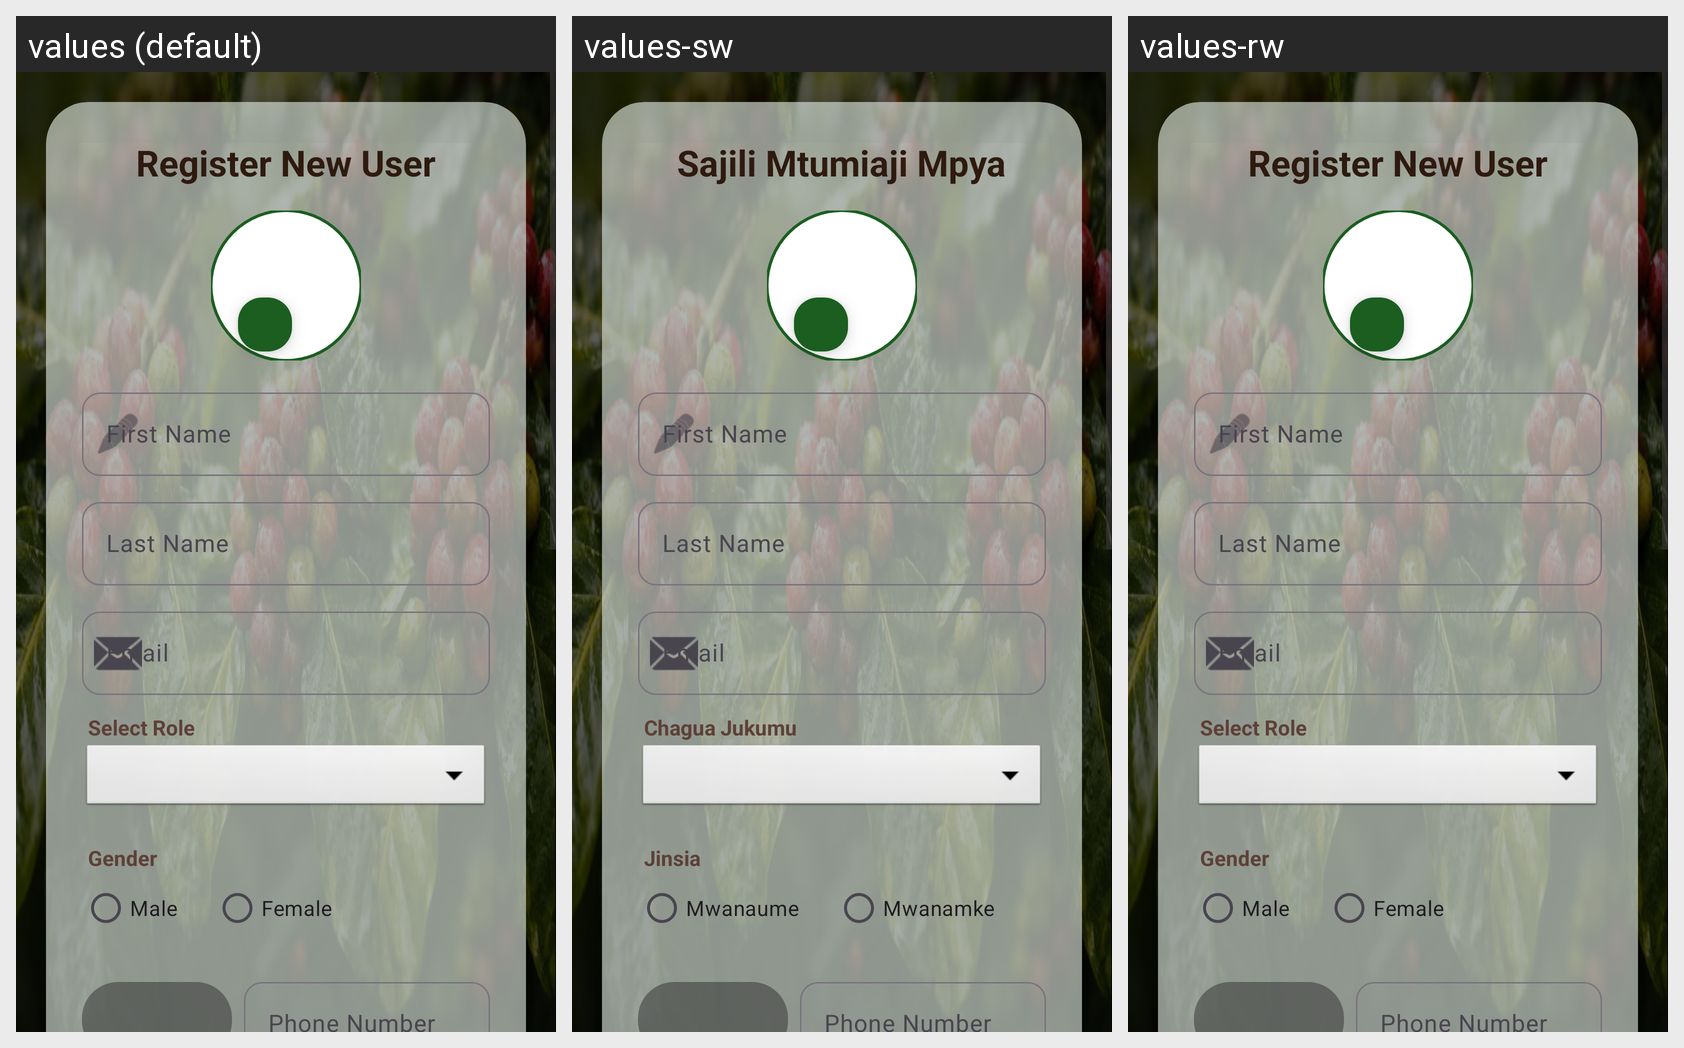

The same Android screen rendered under several of its app's locales, left to right. List the strings drawn on it with the default value and each locale's translation.
Android screen res/layout/activity_admin_register_user.xml rendered under 3 locales, left to right: values (default), values-sw, values-rw. Device: Nexus 5 (rendered at 1080×1920; each locale shown at half size, 540×960, under a caption strip naming it); theme Theme.CoffeeDiseasesDetection.
Strings drawn on this screen, with the default value and each locale's value (text and hints the layout hard-codes, and strings that could not be matched under every locale, appear in the picture but are not listed):

admin_register_user_title
  values: Register New User
  values-sw: Sajili Mtumiaji Mpya
  values-rw: Register New User  [not translated; the default value is used]

register_select_role
  values: Select Role
  values-sw: Chagua Jukumu
  values-rw: Select Role  [not translated; the default value is used]

register_gender
  values: Gender
  values-sw: Jinsia
  values-rw: Gender  [not translated; the default value is used]

register_male
  values: Male
  values-sw: Mwanaume
  values-rw: Male  [not translated; the default value is used]

register_female
  values: Female
  values-sw: Mwanamke
  values-rw: Female  [not translated; the default value is used]
